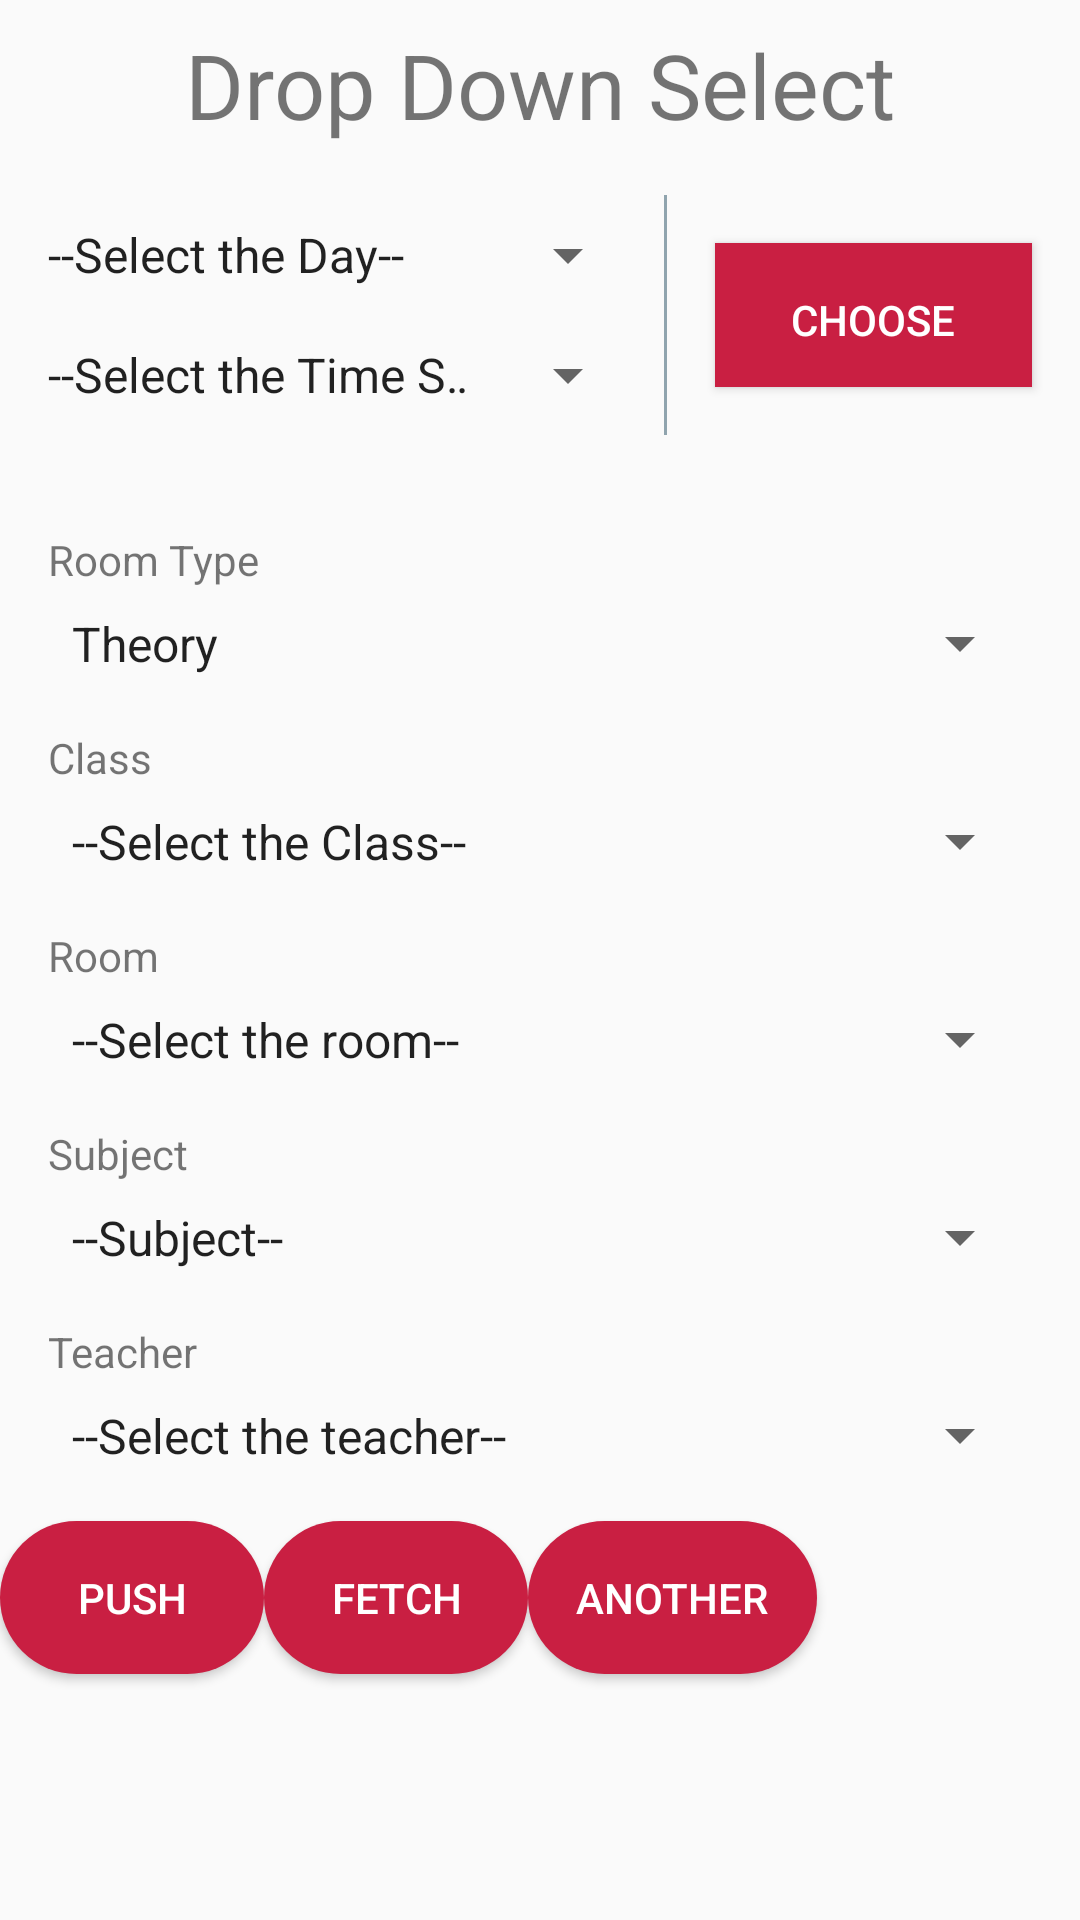

This screen was rendered from an Android layout file. Write that file and the resources it references.
<!-- AndroidManifest.xml: application theme AppTheme -->
<!-- res/layout/activity_result.xml -->
<?xml version="1.0" encoding="utf-8"?>
<RelativeLayout xmlns:android="http://schemas.android.com/apk/res/android"
    xmlns:app="http://schemas.android.com/apk/res-auto"
    xmlns:tools="http://schemas.android.com/tools"
    android:layout_width="match_parent"
    android:layout_height="match_parent"
    tools:context=".pushDataActivity"
    android:layout_margin="8dp">

    <TextView
        android:id="@+id/title"
        android:text="Drop Down Select"
        android:layout_width="match_parent"
        android:layout_height="wrap_content"
        android:textSize="30sp"
        android:textAlignment="center"
        android:layout_margin="8dp"/>

    <LinearLayout
        android:id="@+id/top"
        android:layout_width="match_parent"
        android:layout_height="wrap_content"
        android:layout_alignParentStart="true"
        android:layout_alignParentTop="true"
        android:layout_marginTop="65dp"
        android:orientation="horizontal">

        <LinearLayout
            android:layout_width="wrap_content"
            android:layout_height="wrap_content"
            android:layout_weight="1"
            android:orientation="vertical">

            <Spinner
                android:id="@+id/daysspinner"
                android:layout_width="match_parent"
                android:layout_height="wrap_content"
                android:layout_margin="8dp"
                android:entries="@array/days" />

            <Spinner
                android:id="@+id/timeslotsspinner"
                android:layout_width="match_parent"
                android:layout_height="wrap_content"
                android:layout_margin="8dp"
                android:entries="@array/time_slots" />
        </LinearLayout>

        <View
            android:layout_width="1dp"
            android:layout_height="match_parent"
            android:background="#90A4AE" />

        <Button
            android:layout_width="wrap_content"
            android:layout_height="match_parent"
            android:layout_margin="16dp"
            android:layout_weight="1"
            android:background="@color/theme_red"
            android:padding="16dp"
            android:text="Choose Date"
            android:textColor="@android:color/white" />

    </LinearLayout>

    <LinearLayout
        android:id="@+id/llreq"
        android:layout_width="match_parent"
        android:layout_height="wrap_content"
        android:orientation="vertical"
        android:layout_below="@id/top"
        android:layout_margin="16dp">
        <TextView
            android:id="@+id/troomtype"
            android:layout_width="match_parent"
            android:layout_height="25dp"
            android:text="Room Type"
            android:layout_marginTop="16dp"/>
        <Spinner
            android:id="@+id/roomtypespinner"
            android:layout_width="match_parent"
            android:layout_height="25dp"
            android:entries="@array/roomtype"></Spinner>
        <TextView
            android:id="@+id/tclass"
            android:layout_width="match_parent"
            android:layout_height="25dp"
            android:text="Class"
            android:layout_marginTop="16dp"/>

        <Spinner
            android:id="@+id/classsspinner"
            android:layout_width="match_parent"
            android:layout_height="25dp"
            android:entries="@array/thclasses"></Spinner>
        <TextView
            android:id="@+id/troom"
            android:layout_width="match_parent"
            android:layout_height="25dp"
           android:text="Room"
            android:layout_marginTop="16dp"/>

        <Spinner
            android:id="@+id/roomspinner"
            android:layout_width="match_parent"
            android:layout_height="25dp"
            android:entries="@array/rooms"></Spinner>
        <TextView
            android:id="@+id/tsub"
            android:layout_width="match_parent"
            android:layout_height="25dp"
            android:text="Subject"
            android:layout_marginTop="16dp"/>

        <Spinner
            android:id="@+id/subjectspinner"
            android:layout_width="match_parent"
            android:layout_height="25dp"
            android:entries="@array/subjects"></Spinner>
        <TextView
            android:id="@+id/tteacher"
            android:layout_width="match_parent"
            android:layout_height="25dp"
            android:text="Teacher"
            android:layout_marginTop="16dp"/>

        <Spinner
            android:id="@+id/teacherspinner"
            android:layout_width="match_parent"
            android:layout_height="25dp"
            android:entries="@array/teachers"></Spinner>
    </LinearLayout>

    <Button
        android:id="@+id/push"
        android:layout_width="wrap_content"
        android:layout_height="wrap_content"
        android:background="@drawable/button_design"
        android:padding="16dp"
        android:text="Push"
        android:textColor="@android:color/white"
        android:layout_below="@id/llreq"
        android:onClick="pushData"/>

    <Button
        android:id="@+id/next"
        android:layout_width="wrap_content"
        android:layout_height="wrap_content"
        android:background="@drawable/button_design"
        android:padding="16dp"
        android:text="Fetch"
        android:textColor="@android:color/white"
        android:layout_below="@id/llreq"
        android:layout_toEndOf="@id/push"/>

    <Button
        android:id="@+id/addnext"
        android:layout_width="wrap_content"
        android:layout_height="wrap_content"
        android:background="@drawable/button_design"
        android:padding="16dp"
        android:text="Another"
        android:textColor="@android:color/white"
        android:layout_below="@id/llreq"
        android:layout_toEndOf="@id/next"
        android:onClick="addAnother"/>

</RelativeLayout>
<!-- resources referenced by this layout -->
<resources>
  <string-array name="days">
          <item>--Select the Day--</item>
          <item>Monday</item>
          <item>Tuesday</item>
          <item>Wednesday</item>
          <item>Thursday</item>
          <item>Friday</item>
          <item>ALL DAYS</item>
      </string-array>
  <string-array name="rooms">
          <item>--Select the room--</item>
          <item>Empty rooms</item>
          <item>109</item>
          <item>110</item>
          <item>111</item>
          <item>112</item>
          <item>113</item>
          <item>114</item>
          <item>121</item>
          <item>122</item>
          <item>123</item>
          <item>124</item>
          <item>131</item>
          <item>132</item>
          <item>133</item>
          <item>134</item>
          <item>141</item>
          <item>142</item>
          <item>143</item>
          <item>144</item>
      </string-array>
  <string-array name="roomtype">
          <item>Theory</item>
          <item>Lab</item>
          <item>Tutorial</item>
      </string-array>
  <string-array name="subjects">
          <item>--Subject--</item>
          <item>Communication Skills</item>
          <item>ADA</item>
          <item>Java</item>
          <item>Digital Communication</item>
          <item>Industrial Management</item>
          <item>Software Engineering</item>
          <item>Other</item>
      </string-array>
  <string-array name="teachers">
          <item>--Select the teacher--</item>
          <item>Shalini Mishra</item>
          <item>Anju Bharti</item>
          <item>Sapna</item>
          <item>Neetu</item>
          <item>Saurabh</item>
          <item>Namita Gupta</item>
          <item>Neelam Sharma</item>
          <item>Neetu Gupta</item>
          <item>Jyoti Sharma</item>
          <item>Ashish Khanna</item>
          <item>Neeraj</item>
          <item>Yogesh</item>
          <item>Deepak</item>
      </string-array>
  <string-array name="thclasses">
          <item>--Select the Class--</item>
          <item>5C123</item>
          <item>5C456</item>
          <item>5C789</item>
          <item>5C111213</item>
      </string-array>
  <string-array name="time_slots">
          <item>--Select the Time Slot--</item>
          <item>9:15-10:05</item>
          <item>10:05-10:55</item>
          <item>10:55-11:45</item>
          <item>11:45-12:35</item>
          <item>1:15-2:05</item>
          <item>2:05-2:55</item>
          <item>2:55-3:45</item>
          <item>3:45-4:35</item>
          <item>ALL SLOTS</item>
      </string-array>
  <color name="theme_red">#C91F42</color>
  <!-- drawable button_design (drawable) -->
  <?xml version="1.0" encoding="utf-8"?>
  <shape xmlns:android="http://schemas.android.com/apk/res/android"
      android:shape="rectangle">
      <corners android:radius="40dp"/>
      <solid android:color="@color/theme_red"/>
  
  
  </shape>
  <style name="AppTheme" parent="Theme.AppCompat.Light.NoActionBar">
          <item name="colorPrimary">@color/colorPrimary</item>
          <item name="colorPrimaryDark">#b71c1c</item>
          <item name="colorAccent">@color/theme_red</item>
      </style>
  <color name="colorPrimary">#3F51B5</color>
</resources>
